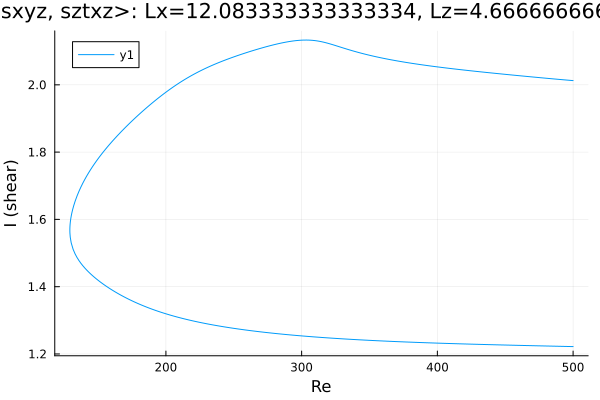

Source data for this figure (header and first rows):
Re, shear
500.0, 2.013
498.8, 2.013
497.3, 2.013
495.9, 2.014
494.5, 2.014
493.1, 2.015
491.7, 2.015
490.3, 2.016
488.9, 2.016
487.4, 2.017
486, 2.017
484.6, 2.018
483.2, 2.018
481.8, 2.019
480.4, 2.02
479, 2.02
477.5, 2.021
476.1, 2.021
474.7, 2.022
473.3, 2.022
471.9, 2.023
470.5, 2.023
469.1, 2.024
467.6, 2.024
466.2, 2.025
464.8, 2.025
463.4, 2.026
462, 2.026
460.6, 2.027
459.2, 2.028
457.7, 2.028
456.3, 2.029
454.9, 2.029
453.5, 2.03
452.1, 2.03
450.7, 2.031
449.3, 2.031
447.8, 2.032
446.4, 2.033
445, 2.033
443.6, 2.034
442.2, 2.034
440.8, 2.035
439.4, 2.035
437.9, 2.036
436.5, 2.037
435.1, 2.037
433.7, 2.038
432.3, 2.038
430.9, 2.039
429.5, 2.04
428.1, 2.04
426.6, 2.041
425.2, 2.041
423.8, 2.042
422.4, 2.043
421, 2.043
419.6, 2.044
418.2, 2.045
416.7, 2.045
... 530 more rows
